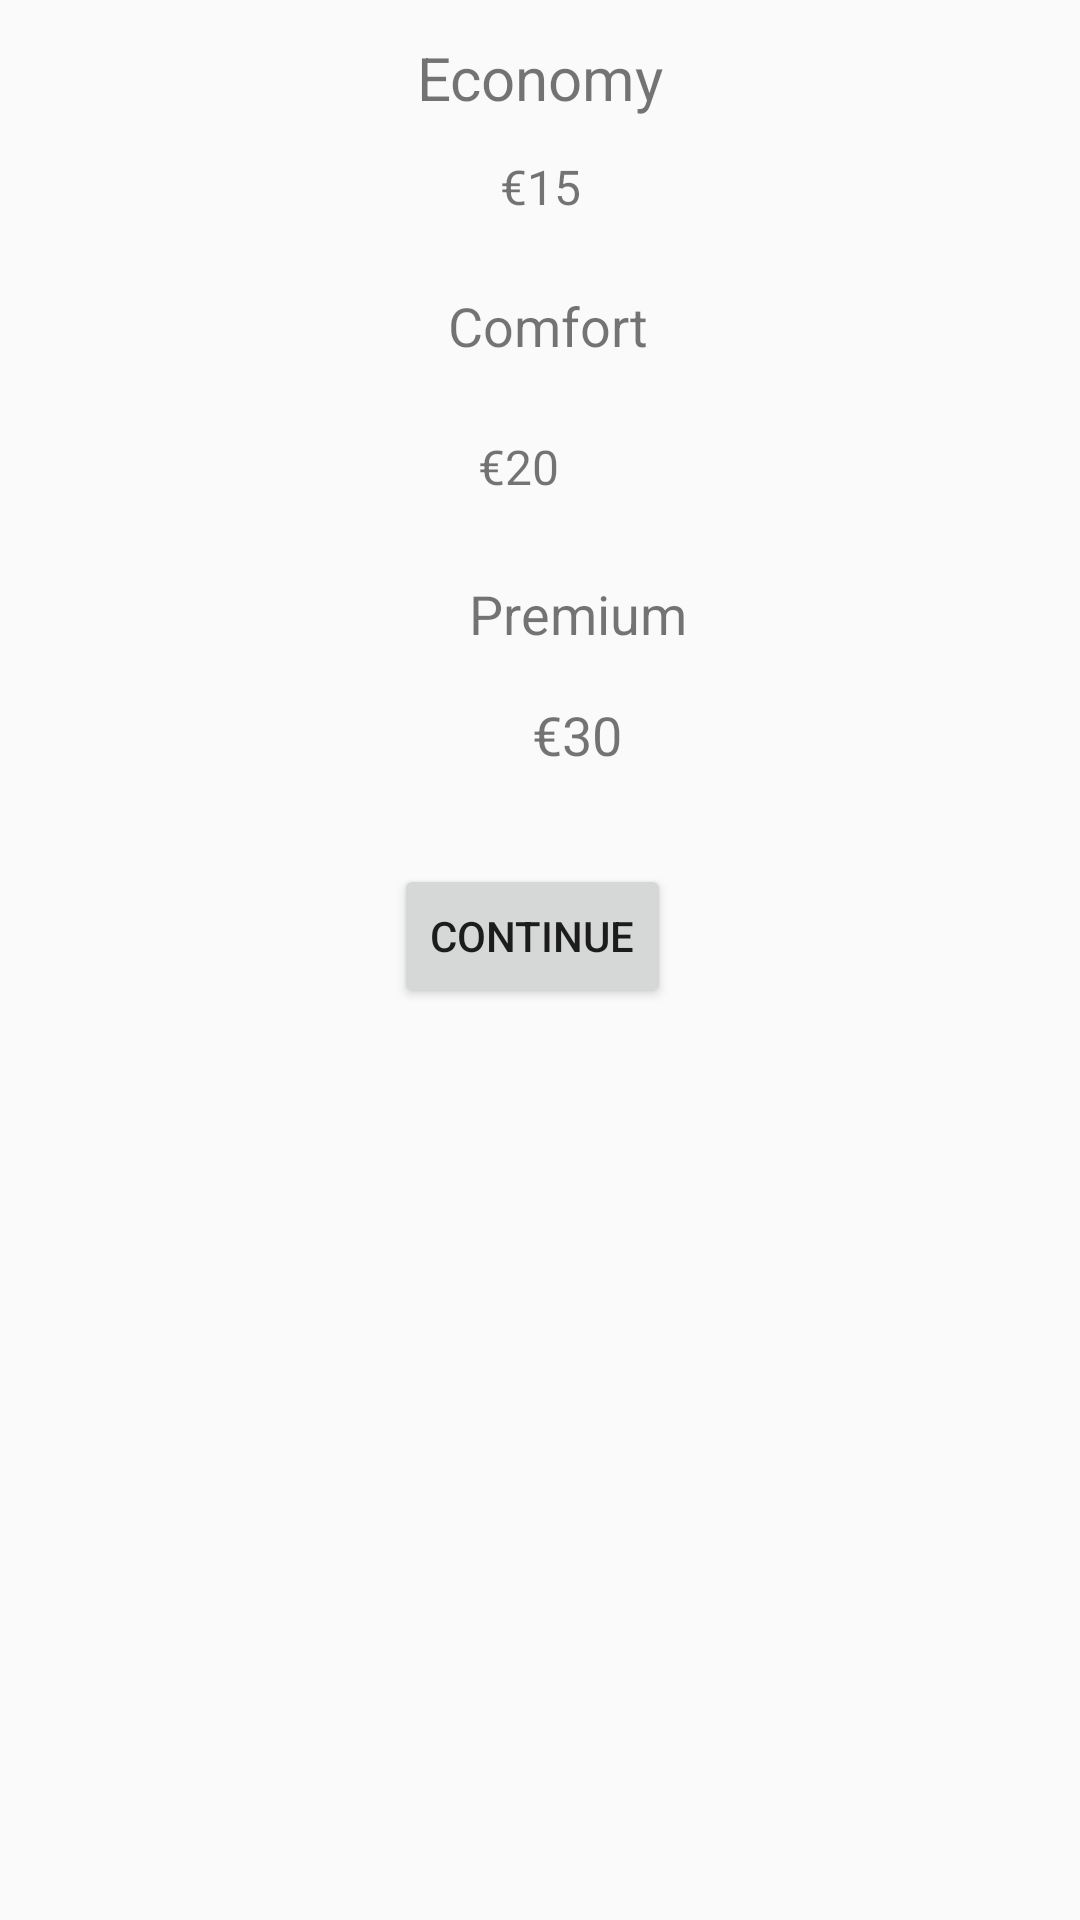

The Android layout XML behind this screen, and the referenced resources:
<!-- AndroidManifest.xml: application theme Theme.MobileDevelopmentApp -->
<!-- res/layout/activity_ride_selelction.xml -->
<?xml version="1.0" encoding="utf-8"?>
<androidx.constraintlayout.widget.ConstraintLayout xmlns:android="http://schemas.android.com/apk/res/android"
    xmlns:app="http://schemas.android.com/apk/res-auto"
    xmlns:tools="http://schemas.android.com/tools"
    android:id="@+id/main"
    android:layout_width="match_parent"
    android:layout_height="match_parent">

    <TextView
        android:id="@+id/textView"
        android:layout_width="186dp"
        android:layout_height="0dp"
        android:layout_marginTop="68dp"
        android:layout_marginBottom="84dp"
        android:text="choose your ride"
        android:textColor="#000000"
        android:textSize="24sp"
        android:textStyle="bold"
        app:layout_constraintBottom_toTopOf="@+id/textView4"
        app:layout_constraintEnd_toEndOf="parent"
        app:layout_constraintHorizontal_bias="0.497"
        app:layout_constraintStart_toStartOf="parent"
        app:layout_constraintTop_toTopOf="parent" />

    <TextView
        android:id="@+id/textView2"
        android:layout_width="wrap_content"
        android:layout_height="wrap_content"
        android:text="Economy"
        android:textSize="20sp"
        app:layout_constraintEnd_toEndOf="parent"
        app:layout_constraintStart_toStartOf="parent"
        app:layout_constraintTop_toBottomOf="@+id/textView" />

    <TextView
        android:id="@+id/textView3"
        android:layout_width="wrap_content"
        android:layout_height="wrap_content"
        android:layout_marginTop="12dp"
        android:text="€15"
        android:textSize="16sp"
        app:layout_constraintEnd_toEndOf="parent"
        app:layout_constraintStart_toStartOf="parent"
        app:layout_constraintTop_toBottomOf="@+id/textView2" />

    <TextView
        android:id="@+id/textView4"
        android:layout_width="wrap_content"
        android:layout_height="wrap_content"
        android:layout_marginEnd="5dp"
        android:layout_marginBottom="24dp"
        android:text="Comfort"
        android:textSize="18sp"
        app:layout_constraintBottom_toTopOf="@+id/textView5"
        app:layout_constraintEnd_toEndOf="@+id/textView2"
        app:layout_constraintTop_toBottomOf="@+id/textView" />

    <TextView
        android:id="@+id/textView5"
        android:layout_width="wrap_content"
        android:layout_height="wrap_content"
        android:layout_marginStart="10dp"
        android:layout_marginBottom="26dp"
        android:text="€20"
        android:textSize="16sp"
        app:layout_constraintBottom_toTopOf="@+id/textView6"
        app:layout_constraintStart_toStartOf="@+id/textView4"
        app:layout_constraintTop_toBottomOf="@+id/textView4" />

    <TextView
        android:id="@+id/textView6"
        android:layout_width="wrap_content"
        android:layout_height="wrap_content"
        android:layout_marginStart="7dp"
        android:layout_marginBottom="16dp"
        android:text="Premium"
        android:textSize="18sp"
        app:layout_constraintBottom_toTopOf="@+id/textView7"
        app:layout_constraintStart_toStartOf="@+id/textView4"
        app:layout_constraintTop_toBottomOf="@+id/textView5" />

    <TextView
        android:id="@+id/textView7"
        android:layout_width="wrap_content"
        android:layout_height="wrap_content"
        android:layout_marginStart="21dp"
        android:layout_marginBottom="31dp"
        android:text="€30"
        android:textSize="18sp"
        app:layout_constraintBottom_toTopOf="@+id/continuebutton"
        app:layout_constraintStart_toStartOf="@+id/textView6"
        app:layout_constraintTop_toBottomOf="@+id/textView6" />

    <Button
        android:id="@+id/continuebutton"
        android:layout_width="wrap_content"
        android:layout_height="wrap_content"
        android:layout_marginBottom="304dp"
        android:text="Continue"
        app:layout_constraintBottom_toBottomOf="parent"
        app:layout_constraintEnd_toStartOf="@+id/textView7"
        app:layout_constraintStart_toStartOf="@+id/textView7"
        app:layout_constraintTop_toBottomOf="@+id/textView7" />
</androidx.constraintlayout.widget.ConstraintLayout>
<!-- resources referenced by this layout -->
<resources>
  <style name="Theme.MobileDevelopmentApp" parent="android:Theme.Material.Light.NoActionBar" />
</resources>
